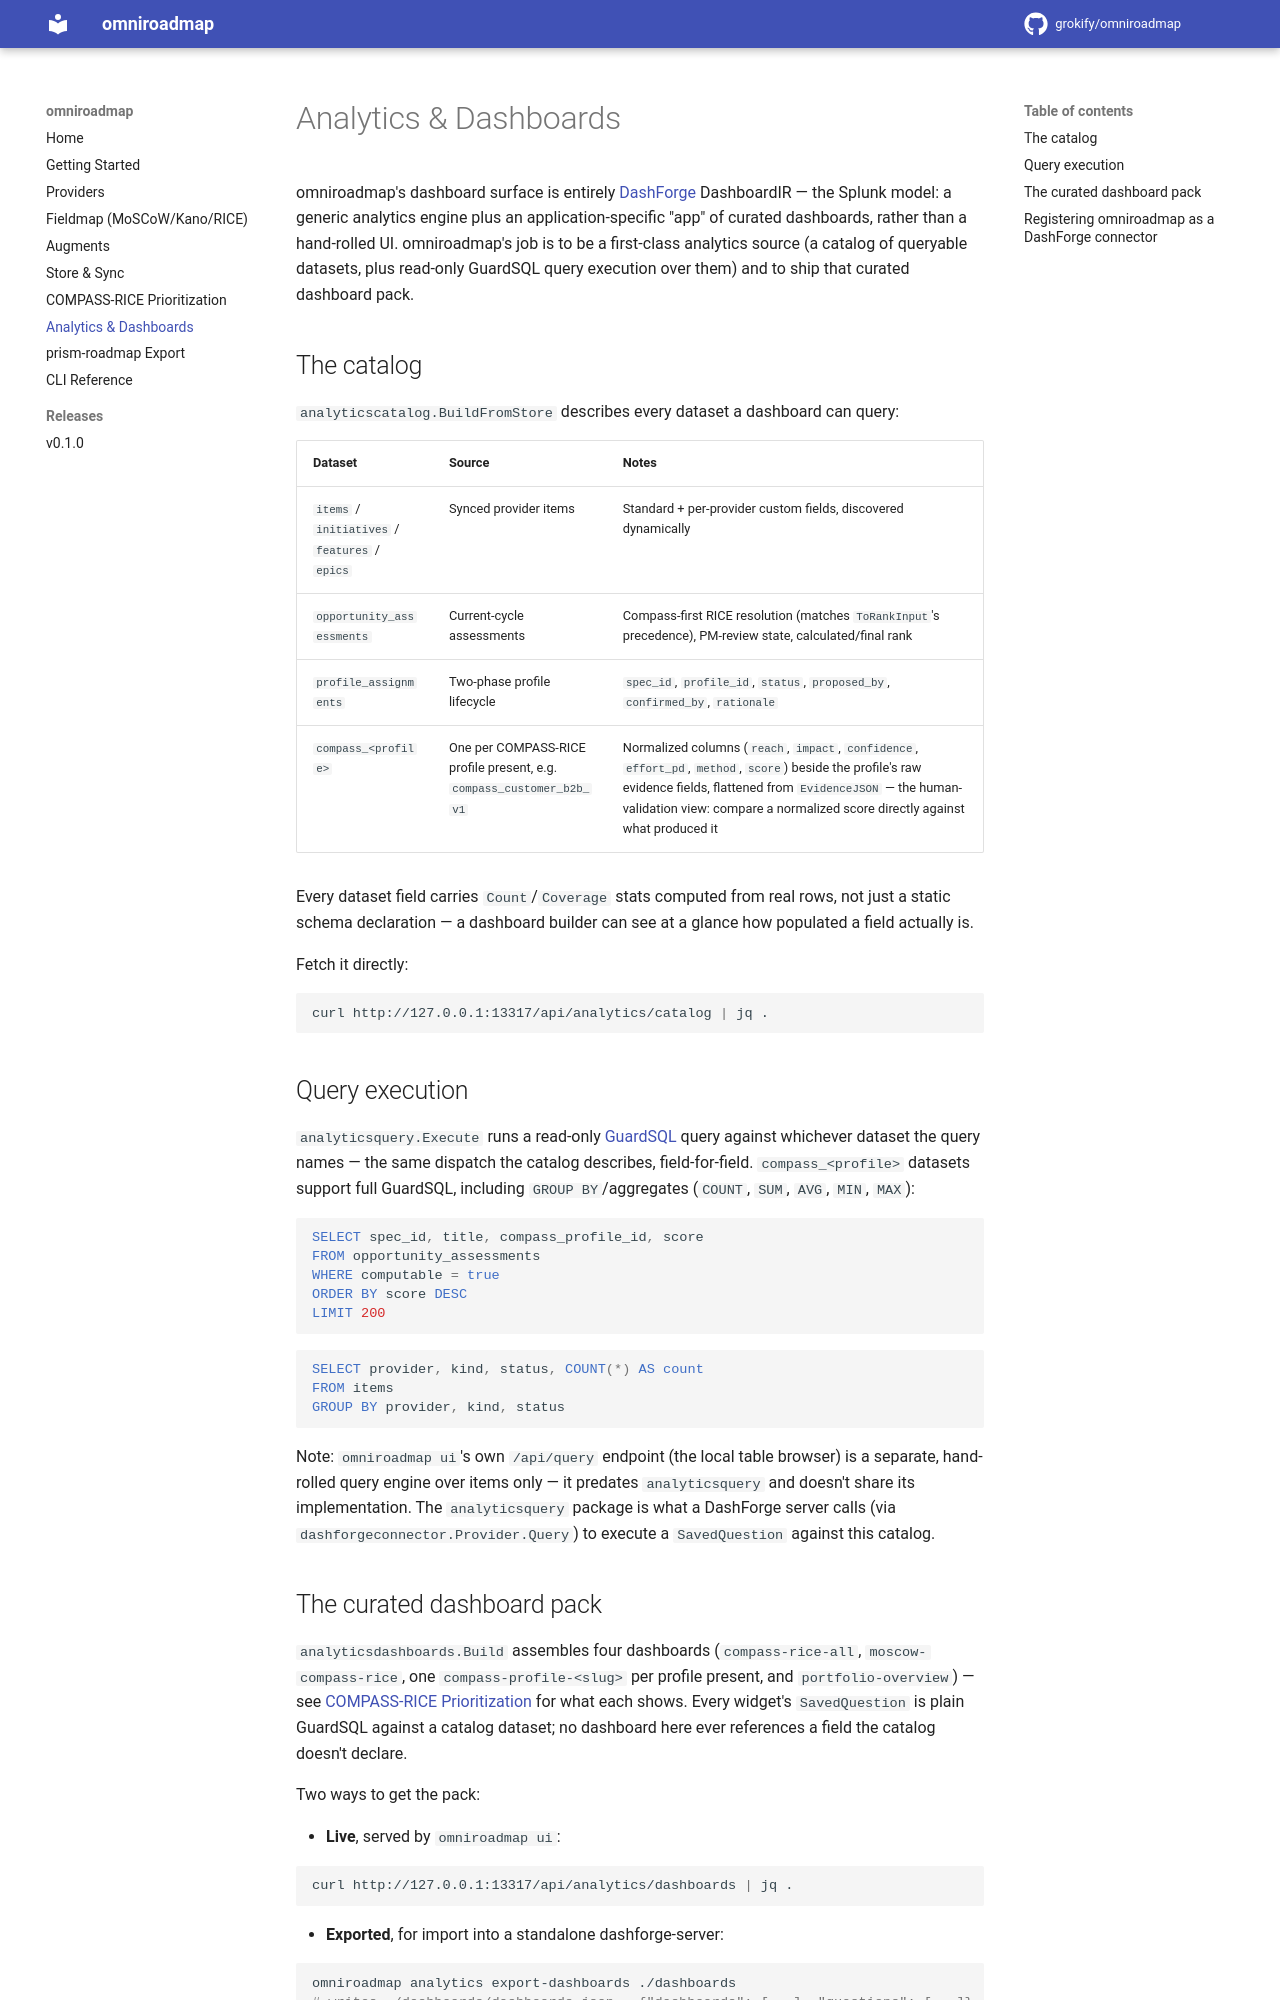

repository: grokify/omniroadmap · page: analytics/index.html · generator: mkdocs

# Analytics & Dashboards

omniroadmap's dashboard surface is entirely [DashForge](https://github.com/plexusone/dashforge)
DashboardIR — the Splunk model: a generic analytics engine plus an
application-specific "app" of curated dashboards, rather than a
hand-rolled UI. omniroadmap's job is to be a first-class analytics
source (a catalog of queryable datasets, plus read-only GuardSQL query
execution over them) and to ship that curated dashboard pack.

## The catalog

`analyticscatalog.BuildFromStore` describes every dataset a dashboard can
query:

| Dataset | Source | Notes |
|---|---|---|
| `items` / `initiatives` / `features` / `epics` | Synced provider items | Standard + per-provider custom fields, discovered dynamically |
| `opportunity_assessments` | Current-cycle assessments | Compass-first RICE resolution (matches `ToRankInput`'s precedence), PM-review state, calculated/final rank |
| `profile_assignments` | Two-phase profile lifecycle | `spec_id`, `profile_id`, `status`, `proposed_by`, `confirmed_by`, `rationale` |
| `compass_<profile>` | One per COMPASS-RICE profile present, e.g. `compass_customer_b2b_v1` | Normalized columns (`reach`, `impact`, `confidence`, `effort_pd`, `method`, `score`) beside the profile's raw evidence fields, flattened from `EvidenceJSON` — the human-validation view: compare a normalized score directly against what produced it |

Every dataset field carries `Count`/`Coverage` stats computed from real
rows, not just a static schema declaration — a dashboard builder can see
at a glance how populated a field actually is.

Fetch it directly:

```bash
curl http://127.0.0.1:13317/api/analytics/catalog | jq .
```

## Query execution

`analyticsquery.Execute` runs a read-only [GuardSQL](https://github.com/grokify/guardsql)
query against whichever dataset the query names — the same dispatch the
catalog describes, field-for-field. `compass_<profile>` datasets support
full GuardSQL, including `GROUP BY`/aggregates (`COUNT`, `SUM`, `AVG`,
`MIN`, `MAX`):

```sql
SELECT spec_id, title, compass_profile_id, score
FROM opportunity_assessments
WHERE computable = true
ORDER BY score DESC
LIMIT 200
```

```sql
SELECT provider, kind, status, COUNT(*) AS count
FROM items
GROUP BY provider, kind, status
```

Note: `omniroadmap ui`'s own `/api/query` endpoint (the local table
browser) is a separate, hand-rolled query engine over items only — it
predates `analyticsquery` and doesn't share its implementation. The
`analyticsquery` package is what a DashForge server calls (via
`dashforgeconnector.Provider.Query`) to execute a `SavedQuestion` against
this catalog.

## The curated dashboard pack

`analyticsdashboards.Build` assembles four dashboards (`compass-rice-all`,
`moscow-compass-rice`, one `compass-profile-<slug>` per profile present,
and `portfolio-overview`) — see [COMPASS-RICE Prioritization](compass-rice.md#visualizing-scores-dashforge-dashboards)
for what each shows. Every widget's `SavedQuestion` is plain GuardSQL
against a catalog dataset; no dashboard here ever references a field the
catalog doesn't declare.

Two ways to get the pack:

- **Live**, served by `omniroadmap ui`:

  ```bash
  curl http://127.0.0.1:13317/api/analytics/dashboards | jq .
  ```

- **Exported**, for import into a standalone dashforge-server:

  ```bash
  omniroadmap analytics export-dashboards ./dashboards
  # writes ./dashboards/dashboards.json — {"dashboards": [...], "questions": [...]}
  ```
